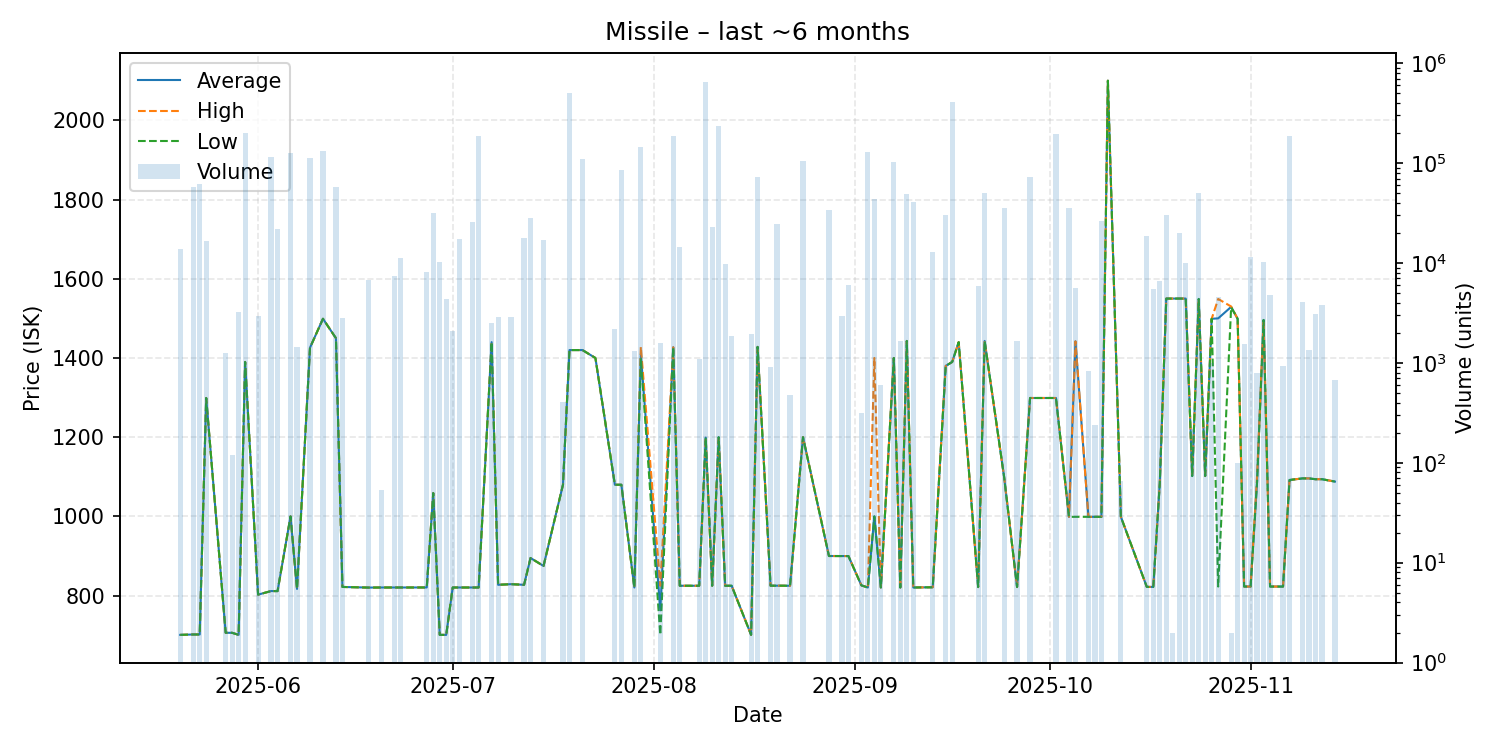

Values plotted in this chart, from the file beside it:
date, average, highest, lowest, order_count, volume
2025-05-20, 701.0, 701.0, 701.0, 1, 13954
2025-05-22, 702.0, 702.0, 702.0, 1, 56996
2025-05-23, 702.0, 702.0, 702.0, 2, 61858
2025-05-24, 1299, 1299, 1299, 2, 16781
2025-05-27, 706.3, 706.3, 706.3, 2, 1262
2025-05-28, 706.2, 706.2, 706.2, 1, 120
2025-05-29, 701.0, 701.0, 701.0, 2, 3261
2025-05-30, 1390, 1390, 1390, 4, 198511
2025-06-01, 802.6, 802.6, 802.6, 3, 2922
2025-06-03, 811.6, 811.6, 811.6, 3, 115619
2025-06-04, 811.5, 811.5, 811.5, 1, 21654
2025-06-06, 1000, 1000, 1000, 4, 125980
2025-06-07, 817.0, 817.0, 817.0, 3, 1439
2025-06-09, 1426, 1426, 1426, 3, 113673
2025-06-11, 1499, 1499, 1499, 6, 133136
2025-06-13, 1450, 1450, 1450, 4, 57075
2025-06-14, 822.0, 822.0, 822.0, 1, 2809
2025-06-18, 820.4, 820.4, 820.4, 2, 6787
2025-06-20, 820.6, 820.6, 820.6, 1, 54
2025-06-22, 820.6, 820.6, 820.6, 2, 7447
2025-06-23, 820.6, 820.6, 820.6, 2, 11103
2025-06-27, 820.7, 820.7, 820.7, 2, 8049
2025-06-28, 1059, 1059, 1059, 2, 31688
2025-06-29, 701.0, 701.0, 701.0, 2, 10124
2025-06-30, 701.0, 701.0, 701.0, 3, 4387
2025-07-01, 820.6, 820.6, 820.6, 2, 2089
2025-07-02, 820.6, 820.6, 820.6, 3, 17223
2025-07-04, 820.6, 820.6, 820.6, 3, 25813
2025-07-05, 820.6, 820.6, 820.6, 3, 184887
2025-07-07, 1440, 1440, 1440, 2, 2502
2025-07-08, 827.4, 827.4, 827.4, 1, 2898
2025-07-10, 829.0, 829.0, 829.0, 1, 2898
2025-07-12, 827.4, 827.4, 827.4, 3, 17980
2025-07-13, 895.0, 895.0, 895.0, 4, 28060
2025-07-15, 875.0, 875.0, 875.0, 5, 16932
2025-07-18, 1080, 1080, 1080, 2, 404
2025-07-19, 1420, 1420, 1420, 3, 500000
2025-07-21, 1420, 1420, 1420, 4, 109000
2025-07-23, 1400, 1400, 1400, 1, 1
2025-07-26, 1080, 1080, 1080, 2, 2189
2025-07-27, 1080, 1080, 1080, 3, 85675
2025-07-29, 820.6, 820.6, 820.6, 1, 1323
2025-07-30, 1410, 1428, 1400, 7, 145833
2025-08-02, 763, 825.0, 701.1, 2, 1588
2025-08-04, 1427, 1427, 1427, 7, 187863
2025-08-05, 825.0, 825.0, 825.0, 1, 14424
2025-08-08, 825.0, 825.0, 825.0, 1, 1089
2025-08-09, 1199, 1199, 1199, 8, 647550
2025-08-10, 825.0, 825.0, 825.0, 2, 22903
2025-08-11, 1200, 1200, 1200, 2, 234980
2025-08-12, 825.0, 825.0, 825.0, 2, 9850
2025-08-13, 825.0, 825.0, 825.0, 1, 1852
2025-08-16, 701.0, 701.0, 701.0, 1, 1940
2025-08-17, 1428, 1428, 1428, 2, 72425
2025-08-19, 825.1, 825.1, 825.1, 1, 918
2025-08-20, 825.2, 825.2, 825.2, 2, 24439
2025-08-22, 825.0, 825.0, 825.0, 1, 481
2025-08-24, 1200, 1200, 1200, 8, 104826
2025-08-28, 900.1, 900.1, 900.1, 1, 34259
2025-08-30, 900.0, 900.0, 900.0, 1, 2954
... 52 more rows
